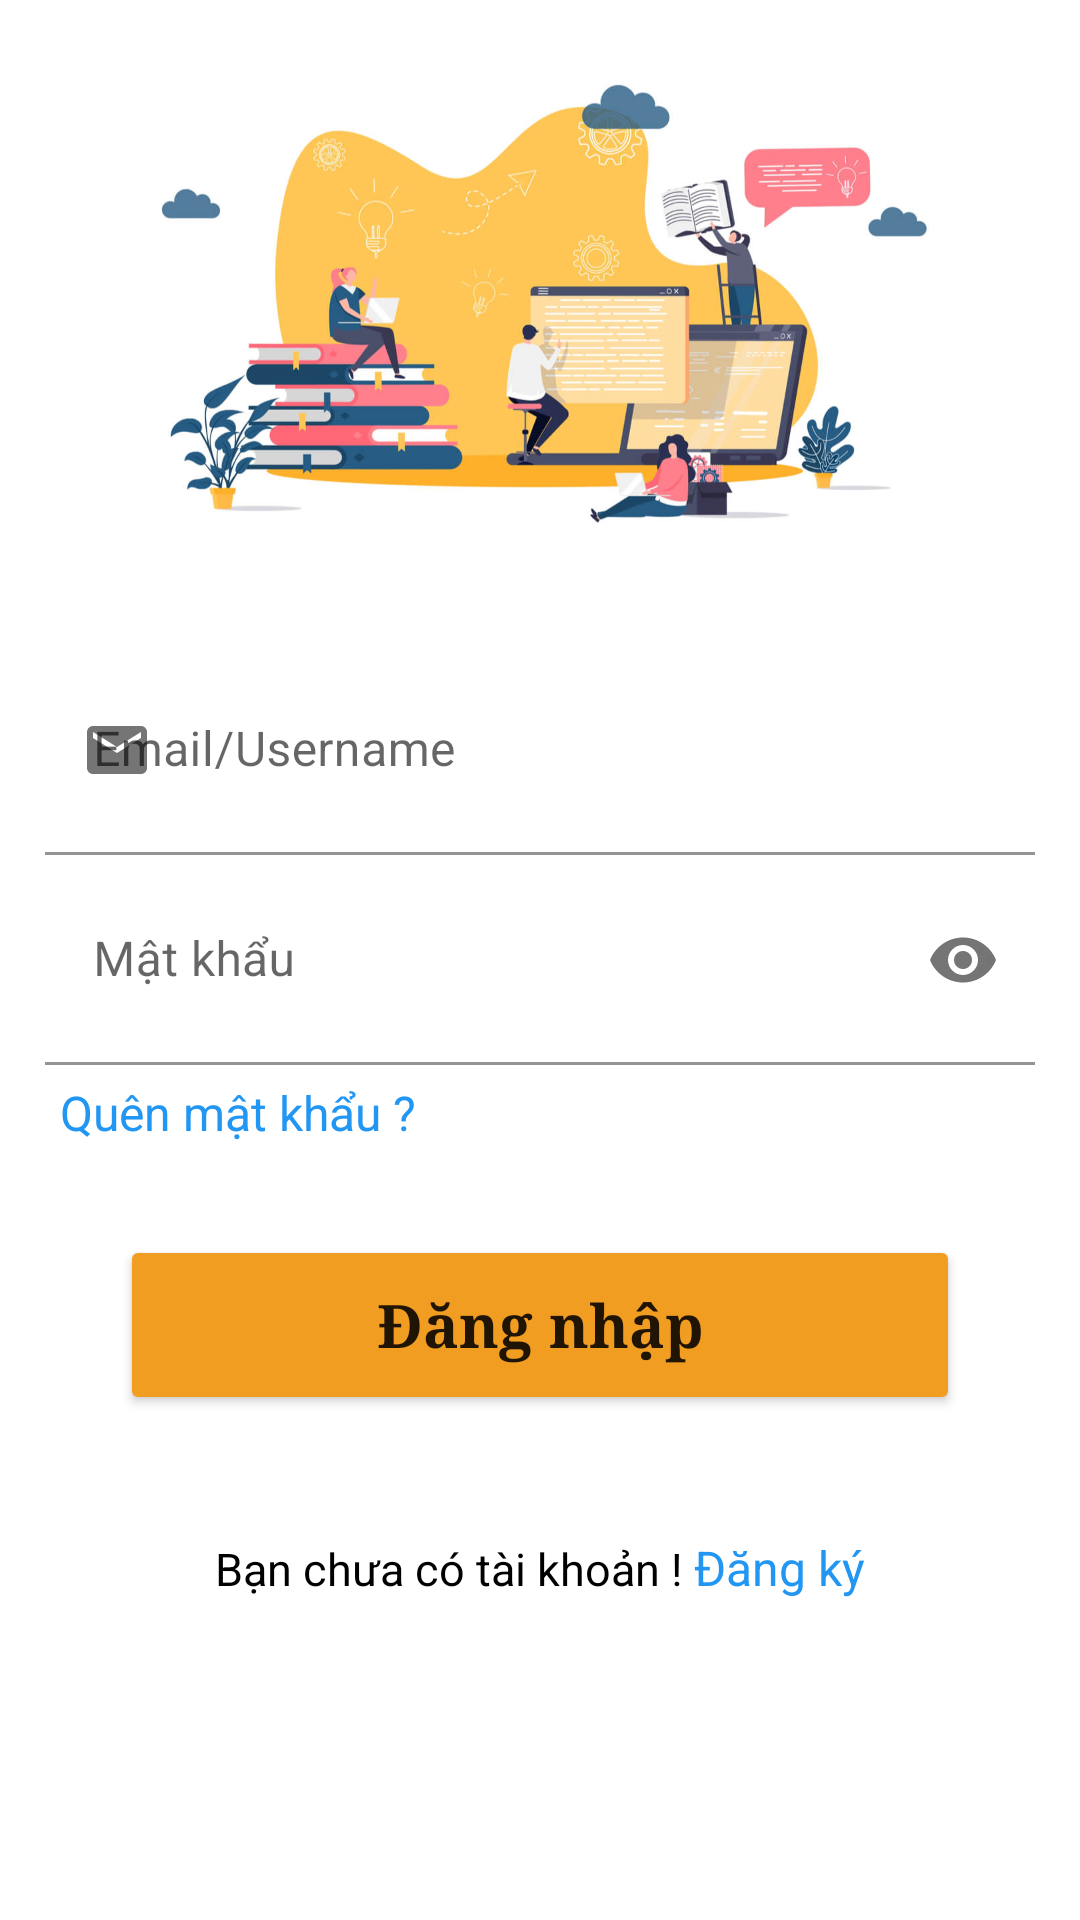

Here is an Android app screen rendered from its layout file. Give the layout XML and the strings, colors and styles it references.
<!-- AndroidManifest.xml: application theme Theme.OfficeOrder -->
<!-- res/layout/activity_login.xml -->
<?xml version="1.0" encoding="utf-8"?>
<LinearLayout xmlns:android="http://schemas.android.com/apk/res/android"
    xmlns:tools="http://schemas.android.com/tools"
    android:layout_width="match_parent"
    android:layout_height="match_parent"
    xmlns:app="http://schemas.android.com/apk/res-auto"
    android:orientation="vertical"
    android:background="#ffffff"
    >

    <androidx.core.widget.NestedScrollView
        android:layout_width="match_parent"
        android:layout_height="wrap_content">


    </androidx.core.widget.NestedScrollView>
    <LinearLayout
        android:layout_width="match_parent"
        android:layout_height="wrap_content"
        android:orientation="vertical">

        <ImageView
            android:layout_width="match_parent"
            android:layout_height="200dp"
            android:src="@drawable/bak2"/>
    </LinearLayout>


    <LinearLayout

        android:layout_marginTop="15dp"
        android:layout_marginStart="15dp"
        android:layout_marginEnd="15dp"
        android:layout_width="match_parent"
        android:layout_height="wrap_content"
        android:orientation="vertical">


        <com.google.android.material.textfield.TextInputLayout

            android:layout_width="match_parent"
            android:layout_height="70dp"
            android:background="#ffffff"
            android:inputType="textPassword"

            app:startIconDrawable="@drawable/ic_email_24"
            style="Widget.MaterialComponents.TextInputLayout.OutlinedBox"

            >
            <com.google.android.material.textfield.TextInputEditText
                android:id="@+id/username"
                android:background="#FFFFFF"
                android:textColor="#121212"
                android:layout_width="match_parent"
                android:layout_height="match_parent"
                android:hint="Email/Username">

            </com.google.android.material.textfield.TextInputEditText>

        </com.google.android.material.textfield.TextInputLayout>

        <com.google.android.material.textfield.TextInputLayout
            android:id="@+id/text_input_layout"

            android:layout_width="match_parent"
            android:layout_height="70dp"
            android:background="#BDB0B0"
            app:endIconMode="password_toggle"
            app:startIconDrawable="@drawable/ic_baseline_key_24"
            style="Widget.MaterialComponents.TextInputLayout.OutlinedBox"

            >
            <com.google.android.material.textfield.TextInputEditText
                android:id="@+id/password"
                android:background="#FFFFFF"
                android:textColor="@color/black"
                android:inputType="textPassword"
                android:layout_width="match_parent"
                android:layout_height="match_parent"
                android:hint="Mật khẩu ">

            </com.google.android.material.textfield.TextInputEditText>

        </com.google.android.material.textfield.TextInputLayout>


        <TextView
            android:id="@+id/tv_forget"
            android:layout_width="wrap_content"
            android:layout_height="wrap_content"
            android:layout_gravity="center|start"
            android:layout_margin="5sp"
            android:clickable="true"
            android:text="Quên mật khẩu ?"
            android:textColor="#2196F3"
            android:textSize="16dp" />

        <Button
            android:id="@+id/btnSubmit"
            android:layout_marginTop="25dp"
            android:layout_width="match_parent"
            android:layout_height="60dp"
            android:padding="5sp"
            android:layout_margin="25sp"
            android:layout_gravity="center"
            android:src="@drawable/bogoc"

            android:backgroundTint="#F19D22"
            android:textSize="20dp"
            android:textAllCaps="false"
            android:textStyle="bold"
            android:typeface="serif"
            android:text="@string/Login"/>
    </LinearLayout>

    <LinearLayout
        android:layout_marginTop="15dp"
        android:layout_width="wrap_content"
        android:layout_gravity="center"
        android:layout_height="wrap_content"
        android:orientation="horizontal">

        <TextView
            android:layout_width="wrap_content"
            android:layout_height="wrap_content"
            android:textColor="@color/black"
            android:textSize="15dp"
            android:text="Bạn chưa có tài khoản ! "/>

        <TextView
            android:id="@+id/tvsignup"
            android:layout_width="wrap_content"
            android:layout_height="wrap_content"
            android:textColor="#2196F3"
            android:textSize="16dp"
            android:text="Đăng ký"/>



    </LinearLayout>






</LinearLayout>
<!-- resources referenced by this layout -->
<resources>
  <color name="black">#000000</color>
  <!-- drawable bak2: jpg bitmap (drawable, 65234 bytes) -->
  <!-- drawable bogoc: png bitmap (drawable, 8587 bytes) -->
  <!-- drawable ic_email_24 (drawable) -->
  <vector android:height="24dp" android:tint="#F8002D"
      android:viewportHeight="24" android:viewportWidth="24"
      android:width="24dp" xmlns:android="http://schemas.android.com/apk/res/android">
      <path android:fillColor="@android:color/white" android:pathData="M20,4L4,4c-1.1,0 -1.99,0.9 -1.99,2L2,18c0,1.1 0.9,2 2,2h16c1.1,0 2,-0.9 2,-2L22,6c0,-1.1 -0.9,-2 -2,-2zM20,8l-8,5 -8,-5L4,6l8,5 8,-5v2z"/>
  </vector>
  <string name="Login">Đăng nhập</string>
  <style name="Theme.OfficeOrder" parent="Theme.MaterialComponents.DayNight.NoActionBar">
          
          <item name="colorPrimary">@color/purple_500</item>
          <item name="colorPrimaryVariant">@color/purple_700</item>
          <item name="colorOnPrimary">@color/white</item>
          
          <item name="colorSecondary">@color/teal_200</item>
          <item name="colorSecondaryVariant">@color/teal_700</item>
          <item name="colorOnSecondary">@color/black</item>
          
          <item name="android:statusBarColor">?attr/colorPrimaryVariant</item>
          
      </style>
  <color name="purple_500">#CEFF9800</color>
  <color name="purple_700">#D0FF9800</color>
  <color name="white">#FFFFFFFF</color>
  <color name="teal_200">#DAFF9800</color>
  <color name="teal_700">#FF9800</color>
</resources>
